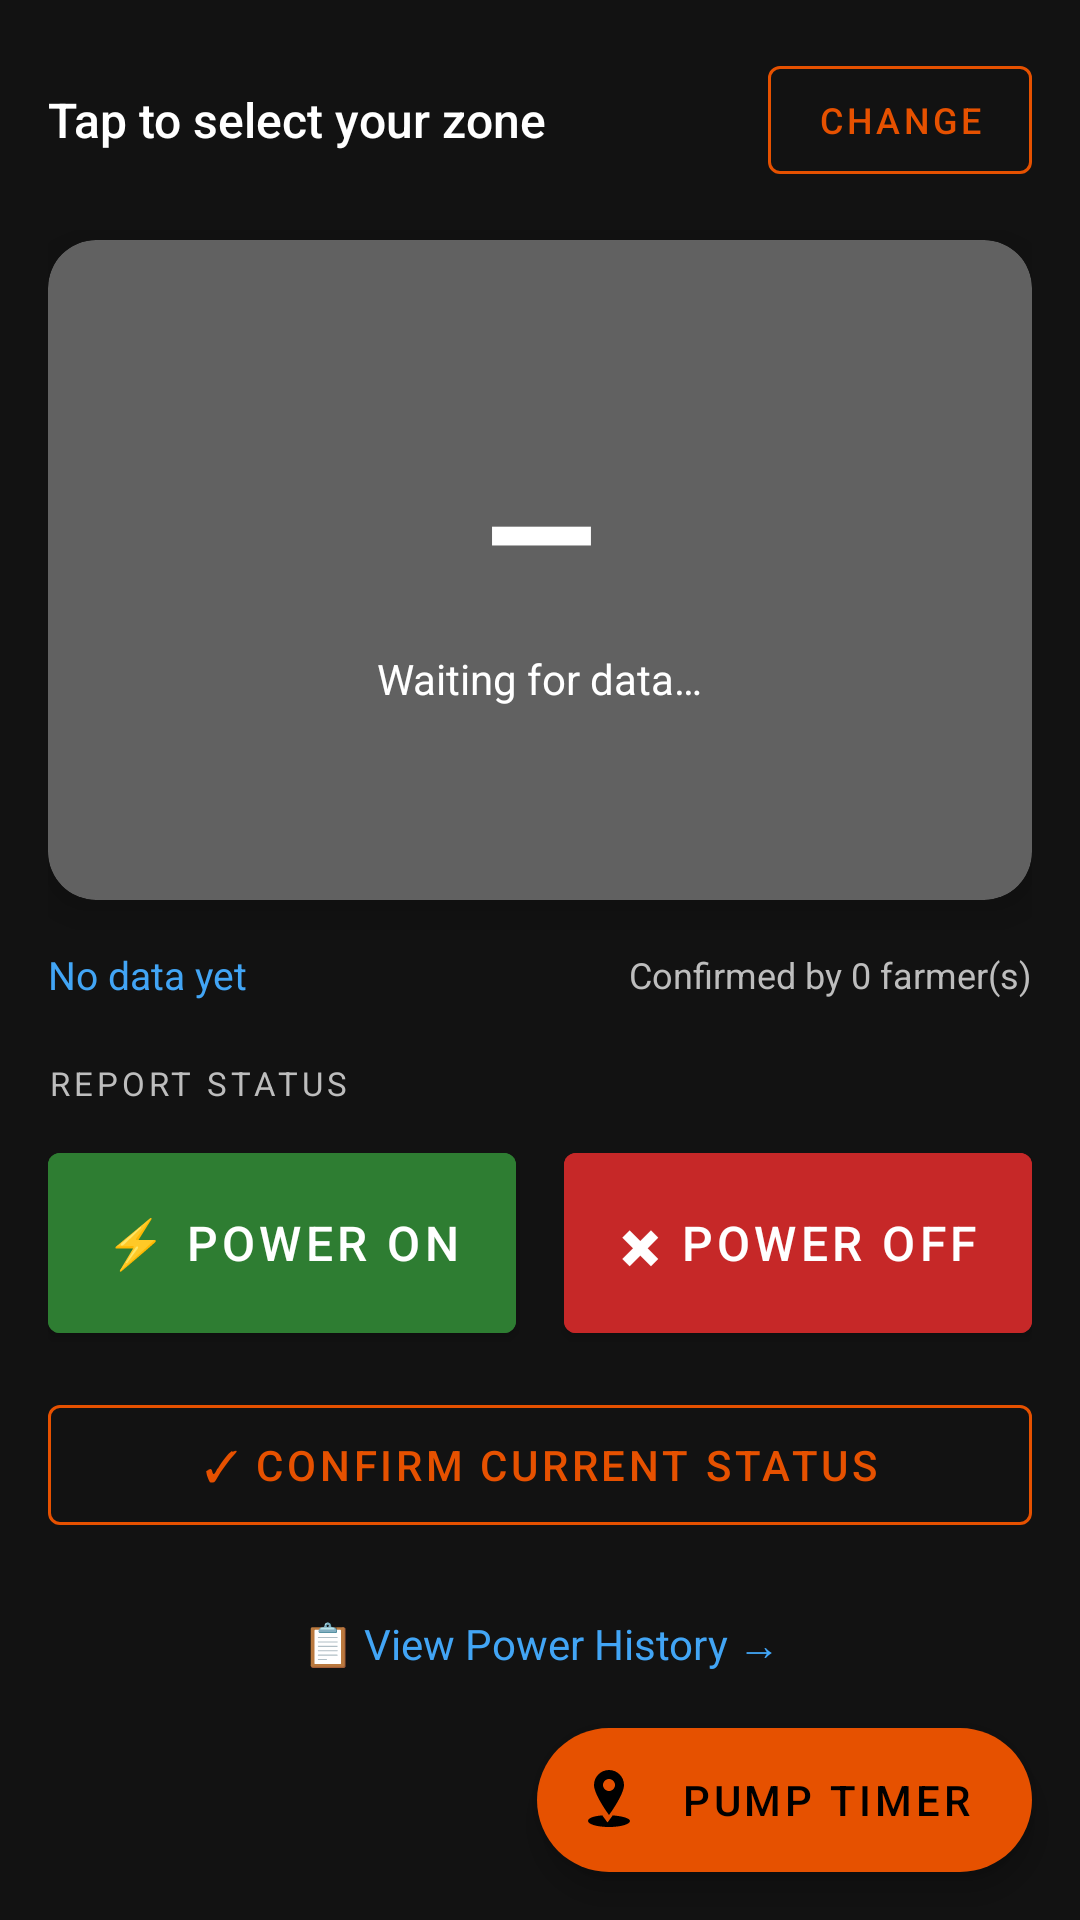

Layout XML and referenced resources for this Android screen:
<!-- AndroidManifest.xml: application theme Theme.GramaUrja -->
<!-- res/layout/fragment_home.xml -->
<?xml version="1.0" encoding="utf-8"?>
<androidx.coordinatorlayout.widget.CoordinatorLayout
    xmlns:android="http://schemas.android.com/apk/res/android"
    xmlns:app="http://schemas.android.com/apk/res-auto"
    android:layout_width="match_parent"
    android:layout_height="match_parent"
    android:background="@color/bg_dark">

    <ScrollView
        android:layout_width="match_parent"
        android:layout_height="match_parent"
        android:padding="16dp">

        <LinearLayout
            android:layout_width="match_parent"
            android:layout_height="wrap_content"
            android:orientation="vertical"
            android:gravity="center_horizontal">

            
            <LinearLayout
                android:layout_width="match_parent"
                android:layout_height="wrap_content"
                android:orientation="horizontal"
                android:gravity="center_vertical"
                android:layout_marginBottom="16dp">

                <TextView
                    android:id="@+id/tv_zone_name"
                    android:layout_width="0dp"
                    android:layout_height="wrap_content"
                    android:layout_weight="1"
                    android:textColor="@color/white"
                    android:textSize="16sp"
                    android:fontFamily="sans-serif-medium"
                    android:text="@string/no_zone_selected" />

                <Button
                    android:id="@+id/btn_change_zone"
                    android:layout_width="wrap_content"
                    android:layout_height="wrap_content"
                    android:text="@string/change_zone"
                    android:textSize="12sp"
                    style="@style/Widget.MaterialComponents.Button.OutlinedButton"
                    app:strokeColor="@color/orange"
                    android:textColor="@color/orange" />
            </LinearLayout>

            
            <androidx.cardview.widget.CardView
                android:id="@+id/card_status"
                android:layout_width="match_parent"
                android:layout_height="220dp"
                android:layout_marginBottom="16dp"
                app:cardCornerRadius="16dp"
                app:cardElevation="8dp"
                app:cardBackgroundColor="@color/grey_mid"
                android:foreground="?attr/selectableItemBackground">

                <FrameLayout
                    android:layout_width="match_parent"
                    android:layout_height="match_parent">

                    <LinearLayout
                        android:layout_width="match_parent"
                        android:layout_height="match_parent"
                        android:orientation="vertical"
                        android:gravity="center">

                        <TextView
                            android:id="@+id/tv_status_main"
                            android:layout_width="wrap_content"
                            android:layout_height="wrap_content"
                            android:text="—"
                            android:textColor="@color/white"
                            android:textSize="48sp"
                            android:fontFamily="sans-serif-black"
                            android:contentDescription="@string/desc_power_status" />

                        <TextView
                            android:id="@+id/tv_status_label"
                            android:layout_width="wrap_content"
                            android:layout_height="wrap_content"
                            android:text="@string/status_waiting"
                            android:textColor="@color/white"
                            android:textSize="14sp"
                            android:layout_marginTop="8dp" />

                    </LinearLayout>

                    <ProgressBar
                        android:id="@+id/progress_bar"
                        android:layout_width="40dp"
                        android:layout_height="40dp"
                        android:layout_gravity="center"
                        android:visibility="gone" />
                </FrameLayout>
            </androidx.cardview.widget.CardView>

            
            <LinearLayout
                android:layout_width="match_parent"
                android:layout_height="wrap_content"
                android:orientation="horizontal"
                android:gravity="center_vertical"
                android:layout_marginBottom="20dp">

                <TextView
                    android:id="@+id/tv_last_updated"
                    android:layout_width="0dp"
                    android:layout_height="wrap_content"
                    android:layout_weight="1"
                    android:text="@string/no_data_yet"
                    android:textSize="13sp"
                    android:textColor="@color/blue_light" />

                <TextView
                    android:id="@+id/tv_confirm_count"
                    android:layout_width="wrap_content"
                    android:layout_height="wrap_content"
                    android:text="Confirmed by 0 farmer(s)"
                    android:textSize="12sp"
                    android:textColor="@color/grey_light" />
            </LinearLayout>

            
            <TextView
                android:layout_width="match_parent"
                android:layout_height="wrap_content"
                android:text="@string/report_status_label"
                android:textColor="@color/grey_light"
                android:textSize="11sp"
                android:letterSpacing="0.12"
                android:layout_marginBottom="10dp" />

            <LinearLayout
                android:layout_width="match_parent"
                android:layout_height="wrap_content"
                android:orientation="horizontal"
                android:weightSum="2"
                android:layout_marginBottom="12dp">

                <Button
                    android:id="@+id/btn_power_on"
                    android:layout_width="0dp"
                    android:layout_height="72dp"
                    android:layout_weight="1"
                    android:layout_marginEnd="8dp"
                    android:text="@string/power_on"
                    android:textSize="16sp"
                    android:fontFamily="sans-serif-medium"
                    android:backgroundTint="@color/green_on"
                    android:textColor="@color/white"
                    android:contentDescription="@string/desc_report_on" />

                <Button
                    android:id="@+id/btn_power_off"
                    android:layout_width="0dp"
                    android:layout_height="72dp"
                    android:layout_weight="1"
                    android:layout_marginStart="8dp"
                    android:text="@string/power_off"
                    android:textSize="16sp"
                    android:fontFamily="sans-serif-medium"
                    android:backgroundTint="@color/red_off"
                    android:textColor="@color/white"
                    android:contentDescription="@string/desc_report_off" />

            </LinearLayout>

            
            <Button
                android:id="@+id/btn_confirm"
                android:layout_width="match_parent"
                android:layout_height="52dp"
                android:text="@string/confirm_status"
                android:textSize="14sp"
                style="@style/Widget.MaterialComponents.Button.OutlinedButton"
                app:strokeColor="@color/orange"
                android:textColor="@color/orange"
                android:layout_marginBottom="16dp" />

            
            <TextView
                android:id="@+id/tv_history"
                android:layout_width="match_parent"
                android:layout_height="wrap_content"
                android:text="@string/view_history"
                android:textColor="@color/blue_light"
                android:textSize="14sp"
                android:padding="8dp"
                android:gravity="center"
                android:layout_marginBottom="72dp" />


        </LinearLayout>
    </ScrollView>

    
    <com.google.android.material.floatingactionbutton.ExtendedFloatingActionButton
        android:id="@+id/fab_timer"
        android:layout_width="wrap_content"
        android:layout_height="wrap_content"
        android:layout_margin="16dp"
        android:text="@string/pump_timer"
        android:contentDescription="@string/desc_open_timer"
        app:icon="@drawable/ic_pump"
        app:layout_anchorGravity="bottom|end"
        android:layout_gravity="bottom|end"
        app:backgroundTint="@color/orange" />

</androidx.coordinatorlayout.widget.CoordinatorLayout>
<!-- resources referenced by this layout -->
<resources>
  <color name="bg_dark">#121212</color>
  <color name="blue_light">#42A5F5</color>
  <color name="green_on">#2E7D32</color>
  <color name="grey_light">#BDBDBD</color>
  <color name="grey_mid">#616161</color>
  <color name="orange">#E65100</color>
  <color name="red_off">#C62828</color>
  <color name="white">#FFFFFF</color>
  <!-- drawable ic_pump (drawable) -->
  <?xml version="1.0" encoding="utf-8"?>
  <vector xmlns:android="http://schemas.android.com/apk/res/android"
      android:width="24dp"
      android:height="24dp"
      android:viewportWidth="24"
      android:viewportHeight="24">
      <path
          android:fillColor="#42A5F5"
          android:pathData="M12,2C9.24,2 7,4.24 7,7C7,10.25 12,17 12,17C12,17 17,10.25 17,7C17,4.24 14.76,2 12,2ZM12,9C10.9,9 10,8.1 10,7C10,5.9 10.9,5 12,5C13.1,5 14,5.9 14,7C14,8.1 13.1,9 12,9Z"/>
      <path
          android:fillColor="#42A5F5"
          android:pathData="M5,19C5,20.1 8.13,21 12,21C15.87,21 19,20.1 19,19C19,18.13 16.6,17.4 13.25,17.12L11.5,19.5L9.75,17.12C6.4,17.4 5,18.13 5,19Z"/>
  </vector>
  <string name="change_zone">Change</string>
  <string name="confirm_status">✓ Confirm Current Status</string>
  <string name="desc_open_timer">Open pump timer</string>
  <string name="desc_power_status">Power status</string>
  <string name="desc_report_off">Report power is off</string>
  <string name="desc_report_on">Report power is on</string>
  <string name="no_data_yet">No data yet</string>
  <string name="no_zone_selected">Tap to select your zone</string>
  <string name="power_off">✖ POWER OFF</string>
  <string name="power_on">⚡ POWER ON</string>
  <string name="pump_timer">Pump Timer</string>
  <string name="report_status_label">REPORT STATUS</string>
  <string name="status_waiting">Waiting for data…</string>
  <string name="view_history">📋 View Power History →</string>
  <style name="Theme.GramaUrja" parent="Theme.MaterialComponents.DayNight.DarkActionBar">
          <item name="colorPrimary">@color/blue_dark</item>
          <item name="colorPrimaryDark">@color/navy</item>
          <item name="colorAccent">@color/orange</item>
          <item name="android:windowBackground">@color/bg_dark</item>
          <item name="android:statusBarColor">@color/navy</item>
          <item name="android:navigationBarColor">@color/navy</item>
          <item name="actionBarStyle">@style/GramaUrjaActionBar</item>
      </style>
  <color name="blue_dark">#1565C0</color>
  <color name="navy">#0D1B2A</color>
  <style name="GramaUrjaActionBar" parent="Widget.AppCompat.ActionBar">
          <item name="background">@color/navy</item>
          <item name="titleTextStyle">@style/GramaUrjaActionBarTitle</item>
      </style>
  <style name="GramaUrjaActionBarTitle" parent="TextAppearance.AppCompat.Widget.ActionBar.Title">
          <item name="android:textColor">@color/white</item>
          <item name="android:textSize">18sp</item>
      </style>
</resources>
